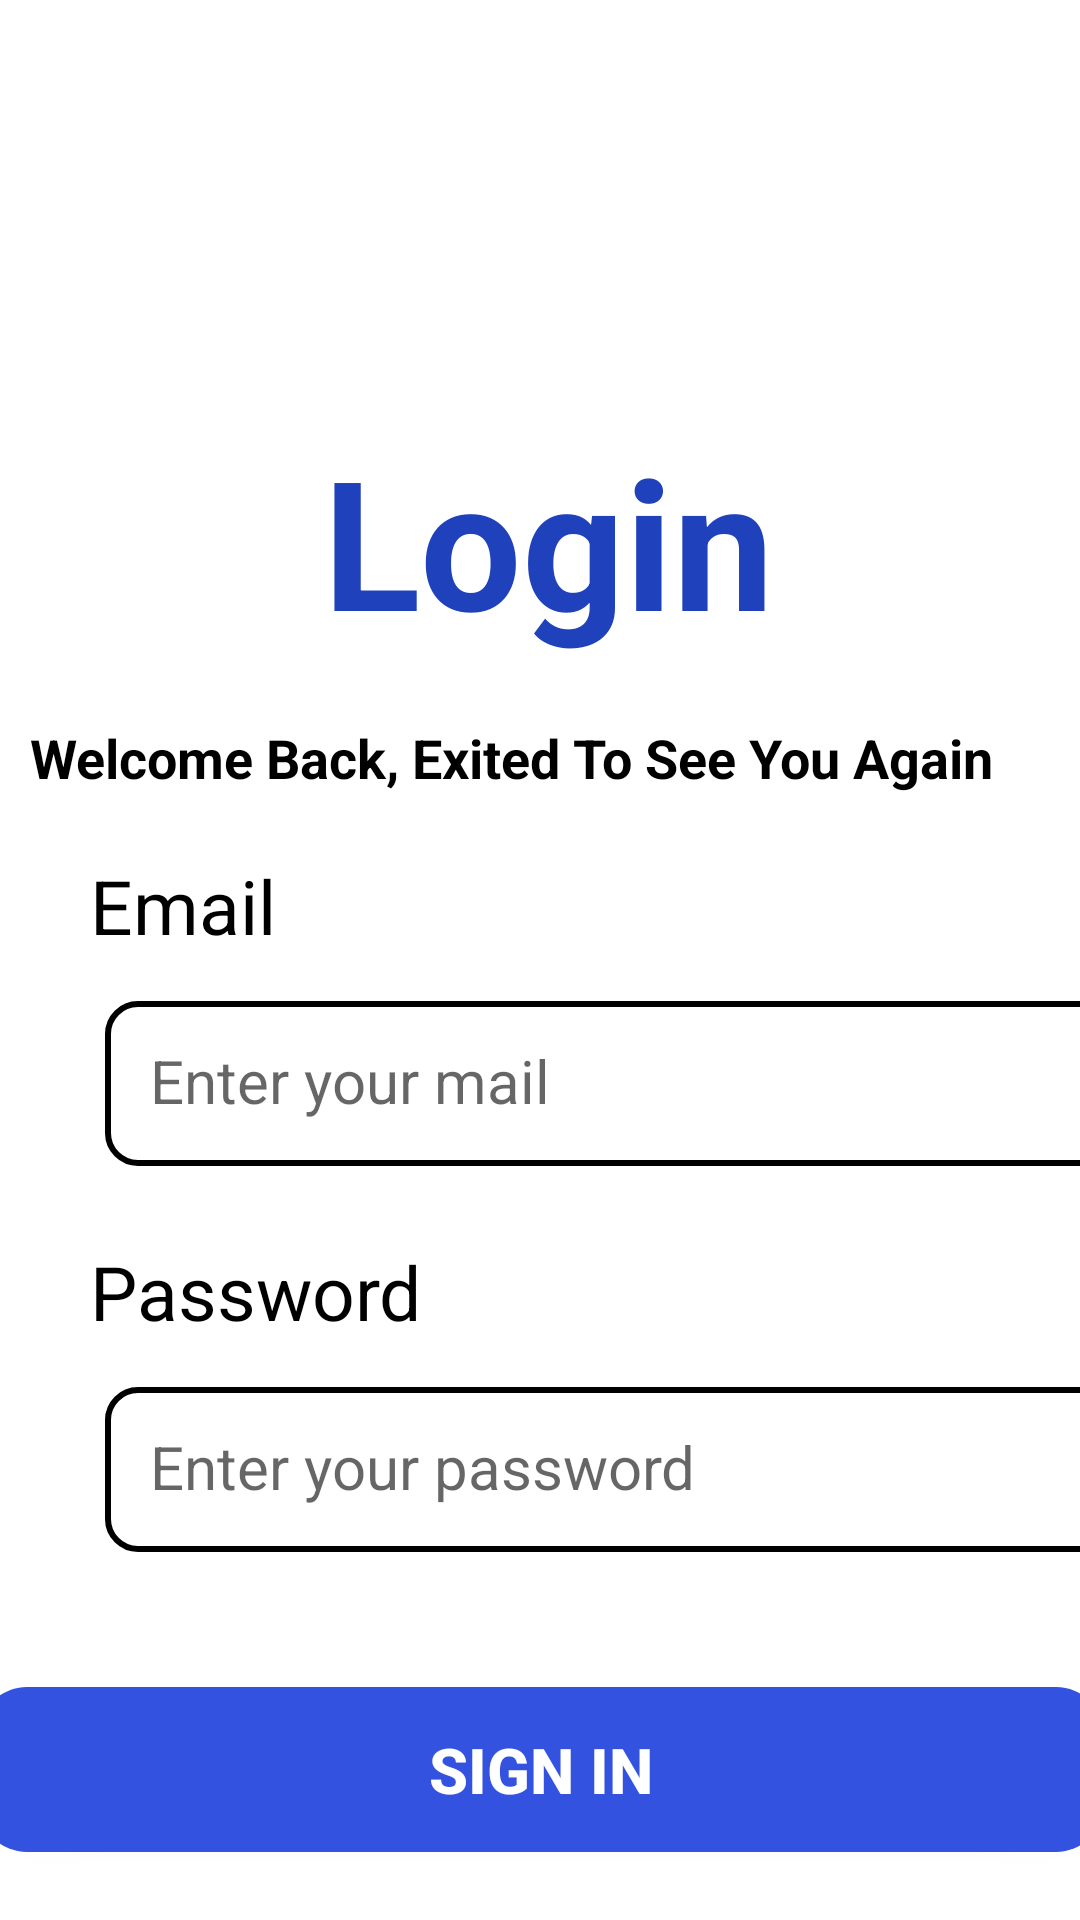

Reconstruct the res/layout file that produces this screen, plus the resources it refers to.
<!-- AndroidManifest.xml: application theme Theme.Week2 -->
<!-- res/layout/activity_login.xml -->
<?xml version="1.0" encoding="utf-8"?>
<androidx.constraintlayout.widget.ConstraintLayout xmlns:android="http://schemas.android.com/apk/res/android"
    xmlns:app="http://schemas.android.com/apk/res-auto"
    xmlns:tools="http://schemas.android.com/tools"
    android:id="@+id/main"
    android:orientation="vertical"
    android:layout_width="match_parent"
    android:layout_height="match_parent"
    style="@style/background_lightMode"
    tools:context=".Login">

    <TextView
        android:id="@+id/login_title"
        android:layout_width="wrap_content"
        android:layout_height="wrap_content"
        android:layout_marginTop="140dp"
        android:text="@string/login"
        android:textColor="@color/primary"
        android:textSize="60dp"
        android:textStyle="bold"
        app:layout_constraintEnd_toEndOf="parent"
        app:layout_constraintHorizontal_bias="0.513"
        app:layout_constraintStart_toStartOf="parent"
        app:layout_constraintTop_toTopOf="parent" />

    <TextView
        android:id="@+id/textView6"
        android:layout_width="wrap_content"
        android:layout_height="wrap_content"
        android:layout_marginStart="30dp"
        android:layout_marginTop="8dp"
        android:text="@string/email"
        style="@style/Text"
        android:textSize="25dp"
        app:layout_constraintStart_toStartOf="parent"
        app:layout_constraintTop_toBottomOf="@+id/textView8" />

    <EditText
        android:id="@+id/input_email"
        android:layout_width="375dp"
        android:layout_height="55dp"
        android:layout_marginStart="35dp"
        android:layout_marginTop="15dp"
        android:layout_marginEnd="20dp"
        android:background="@drawable/shape_input"
        android:hint="@string/enter_your_mail"
        android:inputType="textEmailAddress"
        android:padding="15dp"
        android:textSize="20dp"
        app:layout_constraintEnd_toEndOf="parent"
        app:layout_constraintHorizontal_bias="0.0"
        app:layout_constraintStart_toStartOf="parent"
        app:layout_constraintTop_toBottomOf="@+id/textView6" />

    <TextView
        android:id="@+id/textView7"
        android:layout_width="wrap_content"
        android:layout_height="wrap_content"
        android:layout_marginStart="30dp"
        android:layout_marginTop="25dp"
        android:text="@string/password"
        style="@style/Text"
        android:textSize="25dp"
        app:layout_constraintStart_toStartOf="parent"
        app:layout_constraintTop_toBottomOf="@+id/input_email" />

    <EditText
        android:id="@+id/input_password"
        android:layout_width="375dp"
        android:layout_height="55dp"
        android:layout_marginStart="35dp"
        android:layout_marginTop="15dp"
        android:layout_marginEnd="20dp"
        android:background="@drawable/shape_input"
        android:hint="@string/enter_your_password"
        android:inputType="numberPassword"
        android:padding="15dp"
        android:textSize="20dp"
        app:layout_constraintEnd_toEndOf="parent"
        app:layout_constraintHorizontal_bias="0.0"
        app:layout_constraintStart_toStartOf="parent"
        app:layout_constraintTop_toBottomOf="@+id/textView7" />

    <Button
        android:id="@+id/sign_btn"
        android:layout_width="375dp"
        android:layout_height="55dp"
        android:layout_marginTop="45dp"
        android:background="@drawable/rounded_btn"
        android:text="@string/sign_in"
        android:textColor="@color/text_btn"
        android:textSize="21dp"
        android:textStyle="bold"
        app:layout_constraintEnd_toEndOf="parent"
        app:layout_constraintStart_toStartOf="parent"
        app:layout_constraintTop_toBottomOf="@+id/input_password" />

    <TextView
        android:id="@+id/create_btn"
        android:layout_width="wrap_content"
        android:layout_height="wrap_content"
        android:layout_marginTop="30dp"
        android:text="@string/create_new_account"
        android:textSize="15dp"
        android:textStyle="bold"
        style="@style/Text"
        app:layout_constraintEnd_toEndOf="parent"
        app:layout_constraintStart_toStartOf="parent"
        app:layout_constraintTop_toBottomOf="@+id/sign_btn"
        tools:ignore="TextSizeCheck" />

    <TextView
        android:id="@+id/textView8"
        style="@style/Text"
        android:layout_width="402dp"
        android:layout_height="49dp"
        android:layout_marginStart="5dp"
        android:layout_marginTop="8dp"
        android:layout_marginEnd="5dp"
        android:gravity="center"
        android:text="@string/description_login"
        android:textSize="18dp"
        android:textStyle="bold"
        app:layout_constraintEnd_toEndOf="parent"
        app:layout_constraintHorizontal_bias="0.694"
        app:layout_constraintStart_toStartOf="parent"
        app:layout_constraintTop_toBottomOf="@+id/login_title" />

    <ProgressBar
        android:id="@+id/pb_login_progress"
        style="?android:attr/progressBarStyle"
        android:layout_width="wrap_content"
        android:layout_height="wrap_content"
        android:layout_gravity="center"
        app:layout_constraintBottom_toBottomOf="parent"
        app:layout_constraintEnd_toEndOf="parent"
        app:layout_constraintStart_toStartOf="parent"
        android:visibility="gone"
        app:layout_constraintTop_toTopOf="parent" />
</androidx.constraintlayout.widget.ConstraintLayout>
<!-- resources referenced by this layout -->
<resources>
  <color name="primary">#1F41BB</color>
  <color name="text_btn">#FFFFFF</color>
  <!-- drawable rounded_btn (drawable) -->
  <?xml version="1.0" encoding="utf-8"?>
  <shape xmlns:android="http://schemas.android.com/apk/res/android"
      android:shape="rectangle">
  
      <corners android:radius="16dp"/> 
      <solid android:color="#3252DF"/> 
      <padding android:left="10dp" android:right="10dp" android:top="5dp" android:bottom="5dp"/>
  </shape>
  <!-- drawable shape_input (drawable) -->
  <?xml version="1.0" encoding="utf-8"?>
  <shape xmlns:android="http://schemas.android.com/apk/res/android" android:shape="rectangle">
      <stroke android:width="2dp"
          android:color="@color/Text_title"
          />
      <corners android:radius="10dp"/>
  </shape>
  <string name="create_new_account">Create new account</string>
  <string name="description_login">Welcome Back, Exited To See You Again</string>
  <string name="email">Email</string>
  <string name="enter_your_mail"> Enter your mail</string>
  <string name="enter_your_password"> Enter your password</string>
  <string name="login">Login</string>
  <string name="password">Password</string>
  <string name="sign_in">sign in</string>
  <style name="Text">
          <item name="android:textColor">#000000</item>
      </style>
  <style name="background_lightMode">
          <item name="android:background">#ffffff</item>
      </style>
  <style name="Theme.Week2" parent="Base.Theme.Week2" />
  <color name="Text_title">#000000</color>
  <style name="Base.Theme.Week2" parent="Theme.AppCompat.Light.NoActionBar">
          
          
      </style>
</resources>
